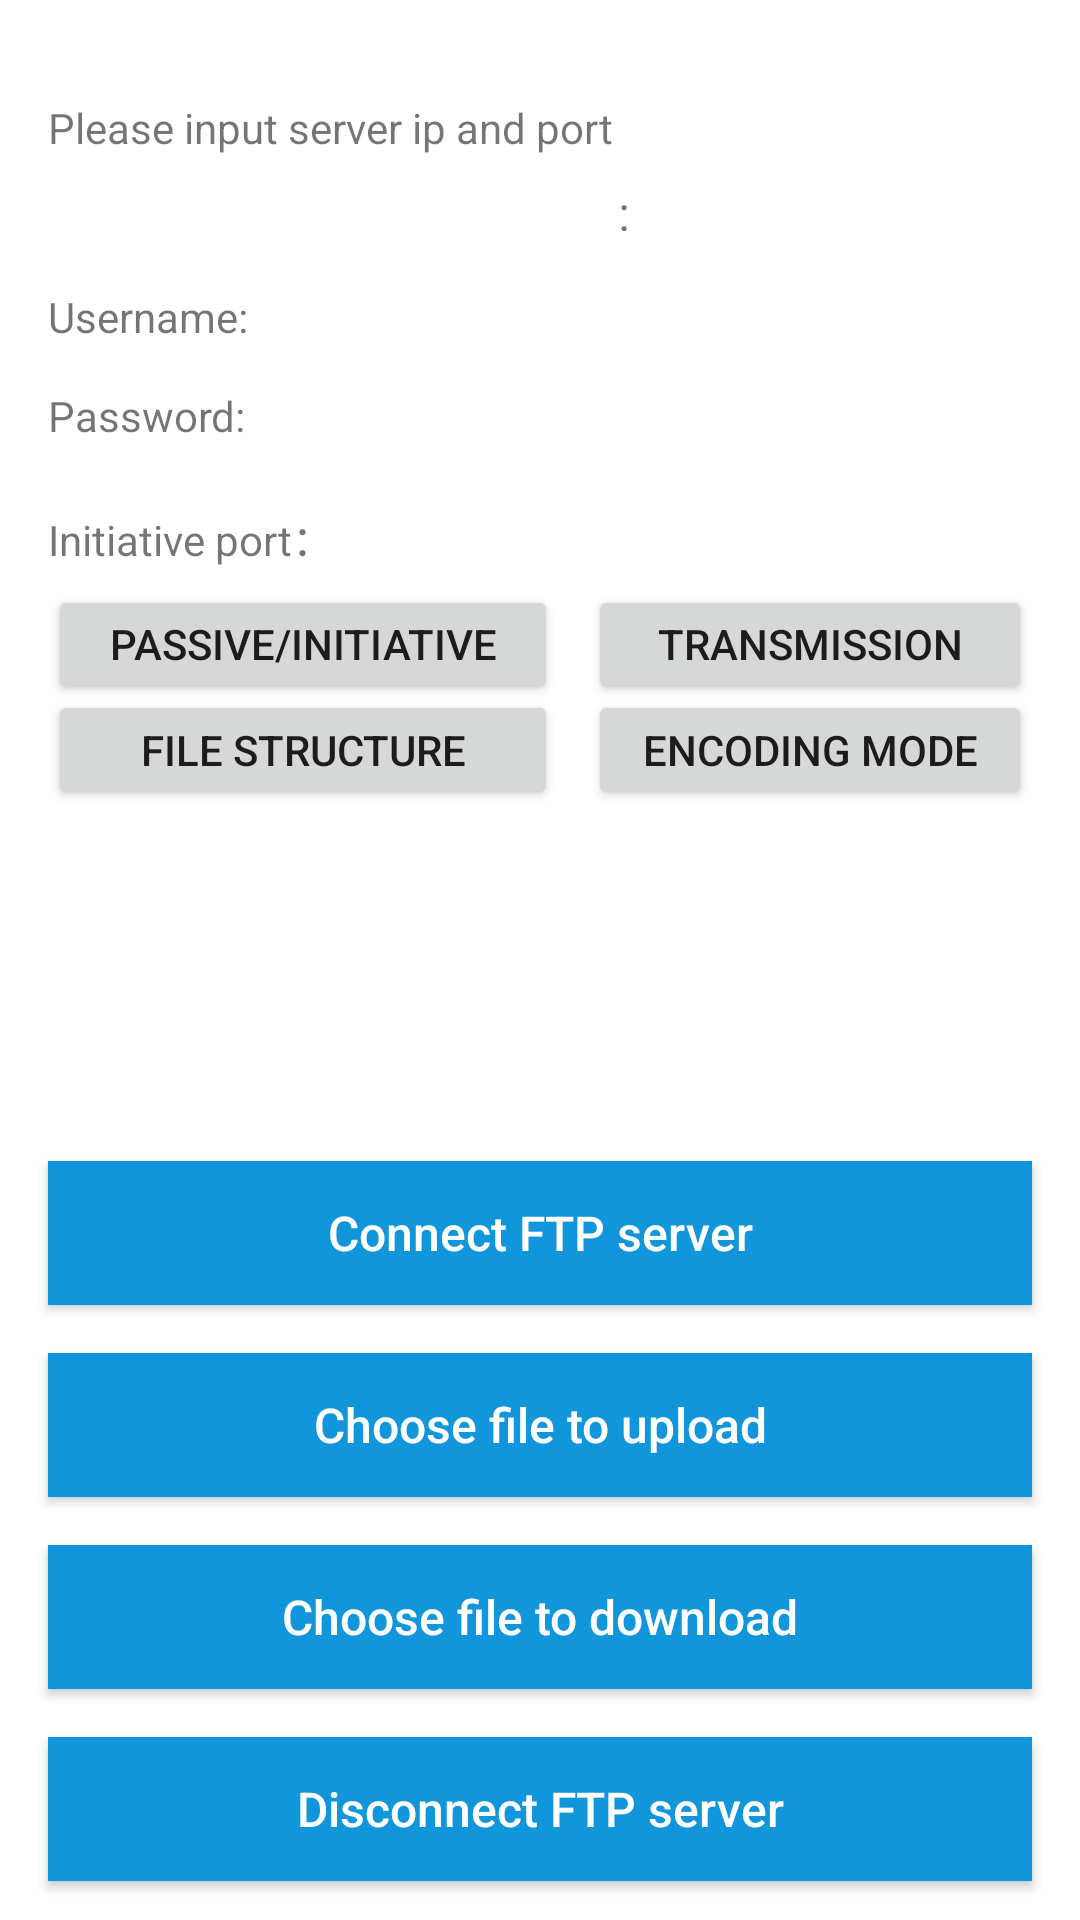

Produce the Android XML layout that renders to this screen, including the resource entries it uses.
<!-- AndroidManifest.xml: application theme Theme.MobileFTP -->
<!-- res/layout/activity_client.xml -->
<?xml version="1.0" encoding="utf-8"?>
<layout xmlns:android="http://schemas.android.com/apk/res/android"
    xmlns:tools="http://schemas.android.com/tools">

    <LinearLayout
        android:layout_width="match_parent"
        android:layout_height="match_parent"
        android:gravity="center"
        android:orientation="vertical">


        <TextView
            android:id="@+id/tv_cur_dir_path"
            android:layout_width="match_parent"
            android:layout_height="wrap_content"
            android:paddingStart="16dp"
            android:paddingEnd="16dp"
            android:layout_marginTop="4dp"
            android:textColor="@color/colorAccent"
            android:textSize="12sp" />

        

        <RelativeLayout
            android:layout_width="match_parent"
            android:layout_height="52dp"
            android:layout_marginStart="16dp"
            android:layout_marginTop="8dp"
            android:layout_marginEnd="16dp">

            <TextView
                android:id="@+id/tv_input_title"
                android:layout_width="wrap_content"
                android:layout_height="wrap_content"
                android:text="@string/title_server_ip_and_port" />

            <EditText
                android:id="@+id/et_server_ip"
                android:layout_width="186dp"
                android:layout_height="25dp"
                android:layout_below="@id/tv_input_title"
                android:layout_marginTop="4dp"
                android:background="@drawable/border"
                android:inputType="textShortMessage"
                android:textSize="12sp" />

            <TextView
                android:id="@+id/symbol"
                android:layout_width="wrap_content"
                android:layout_height="wrap_content"
                android:layout_alignTop="@id/et_server_port"
                android:layout_alignBottom="@id/et_server_port"
                android:layout_toEndOf="@id/et_server_ip"
                android:gravity="center"
                android:padding="4dp"
                android:text=":"
                android:textSize="16sp" />

            <EditText
                android:id="@+id/et_server_port"
                android:layout_width="64dp"
                android:layout_height="25dp"
                android:layout_below="@id/tv_input_title"
                android:layout_marginTop="4dp"
                android:layout_toEndOf="@id/symbol"
                android:background="@drawable/border"
                android:inputType="number"
                android:textSize="12sp" />
        </RelativeLayout>

        
        <RelativeLayout
            android:layout_width="match_parent"
            android:layout_height="59dp"
            android:layout_marginStart="16dp"
            android:layout_marginTop="8dp"
            android:layout_marginEnd="16dp">

            <TextView
                android:id="@+id/tv_user_title"
                android:layout_width="wrap_content"
                android:layout_height="wrap_content"
                android:layout_alignTop="@id/et_username"
                android:layout_alignBottom="@id/et_username"
                android:gravity="start|center_vertical"
                android:text="@string/title_user" />

            <TextView
                android:id="@+id/tv_psw_title"
                android:layout_width="wrap_content"
                android:layout_height="wrap_content"
                android:layout_alignStart="@id/tv_user_title"
                android:layout_alignTop="@id/et_password"
                android:layout_alignEnd="@id/tv_user_title"
                android:layout_alignBottom="@id/et_password"
                android:gravity="start|center_vertical"
                android:text="@string/title_password" />

            <EditText
                android:id="@+id/et_username"
                android:layout_width="130dp"
                android:layout_height="25dp"
                android:layout_toEndOf="@id/tv_user_title"
                android:background="@drawable/border"
                android:textSize="12sp" />

            <EditText
                android:id="@+id/et_password"
                android:layout_width="130dp"
                android:layout_height="25dp"
                android:layout_below="@id/tv_user_title"
                android:layout_marginTop="8dp"
                android:layout_toEndOf="@id/tv_psw_title"
                android:background="@drawable/border"
                android:textSize="12sp" />

        </RelativeLayout>

        

        <RelativeLayout
            android:layout_width="match_parent"
            android:layout_height="wrap_content"
            android:layout_marginStart="16dp"
            android:layout_marginTop="8dp"
            android:layout_marginEnd="16dp">


            <EditText
                android:id="@+id/et_passive_port"
                android:layout_width="50dp"
                android:layout_height="25dp"
                android:layout_alignParentTop="true"
                android:layout_marginStart="10dp"
                android:layout_marginTop="7dp"
                android:layout_toEndOf="@+id/textView2"
                android:background="@drawable/border"
                android:inputType="number"
                android:textSize="12sp" />

            <TextView
                android:id="@+id/textView2"
                android:layout_width="wrap_content"
                android:layout_height="wrap_content"
                android:layout_alignParentTop="true"
                android:layout_marginTop="9dp"
                android:text="@string/passive_mode_title" />

            <Button
                android:id="@+id/bt_passive"
                android:layout_width="170dp"
                android:layout_height="40dp"
                android:layout_alignParentTop="true"
                android:layout_marginStart="0dp"
                android:layout_marginTop="35dp"
                android:text="@string/passive_btn" />

            <Button
                android:id="@+id/bt_encode"
                android:layout_width="170dp"
                android:layout_height="40dp"
                android:layout_alignParentStart="true"
                android:layout_alignParentTop="true"
                android:layout_marginStart="180dp"
                android:layout_marginTop="70dp"
                android:text="@string/encoding_mode" />

            <Button
                android:id="@+id/bt_transmission"
                android:layout_width="170dp"
                android:layout_height="40dp"
                android:layout_alignParentStart="true"
                android:layout_alignParentTop="true"
                android:layout_marginStart="180dp"
                android:layout_marginTop="35dp"
                android:text="@string/transmission_mode" />

            <Button
                android:id="@+id/bt_file_struction"
                android:layout_width="170dp"
                android:layout_height="40dp"
                android:layout_alignParentTop="true"
                android:layout_marginTop="70dp"
                android:text="@string/file_structure" />
        </RelativeLayout>

        <TextView
            android:id="@+id/tv_msg"
            android:layout_width="match_parent"
            android:layout_height="109dp"
            android:layout_marginStart="16dp"
            android:layout_marginTop="0dp"
            android:layout_marginEnd="16dp"
            android:background="@drawable/border"
            android:scrollbars="vertical" />

        <Button
            android:id="@+id/btn_connect"
            style="@style/BtnStyle"
            android:layout_height="wrap_content"
            android:text="@string/connect_ftp_server" />
        <Button
            android:id="@+id/btn_upload_file"
            style="@style/BtnStyle"
            android:layout_height="wrap_content"
            android:text="@string/choose_file_to_upload" />
        <Button
            android:id="@+id/btn_download_file"
            style="@style/BtnStyle"
            android:layout_height="wrap_content"
            android:text="@string/choose_file_to_download" />
        <Button
            android:id="@+id/btn_disconnect"
            style="@style/BtnStyle"
            android:layout_height="wrap_content"
            android:text="@string/disconnect_ftp_server" />

    </LinearLayout>

    <data>

    </data>

</layout>
<!-- resources referenced by this layout -->
<resources>
  <color name="colorAccent">#FF5722</color>
  <string name="choose_file_to_download">Choose file to download</string>
  <string name="choose_file_to_upload">Choose file to upload</string>
  <string name="connect_ftp_server">Connect FTP server</string>
  <string name="disconnect_ftp_server">Disconnect FTP server</string>
  <string name="encoding_mode">Encoding mode</string>
  <string name="file_structure">File Structure</string>
  <string name="passive_btn">passive/initiative mode</string>
  <string name="passive_mode_title">Initiative port：</string>
  <string name="title_password">Password:</string>
  <string name="title_server_ip_and_port">Please input server ip and port</string>
  <string name="title_user">Username:</string>
  <string name="transmission_mode">Transmission Mode</string>
  <style name="BtnStyle">
          <item name="android:layout_width">match_parent</item>
          <item name="android:layout_height">40dp</item>
          <item name="android:layout_marginStart">16dp</item>
          <item name="android:layout_marginEnd">16dp</item>
          <item name="android:layout_marginTop">8dp</item>
          <item name="android:layout_marginBottom">8dp</item>
          <item name="android:padding">8dp</item>
          <item name="android:textColor">#fff</item>
          <item name="android:textSize">16sp</item>
          <item name="android:background">@color/colorPrimary</item>
          <item name="android:textAllCaps">false</item>
      </style>
  <style name="Theme.MobileFTP" parent="Theme.MaterialComponents.DayNight.DarkActionBar">
          
          <item name="colorPrimary">@color/colorPrimary</item>
          <item name="colorPrimaryVariant">@color/colorPrimaryDark</item>
          <item name="colorOnPrimary">@color/white</item>
          
          <item name="colorSecondary">@color/teal_200</item>
          <item name="colorSecondaryVariant">@color/teal_700</item>
          <item name="colorOnSecondary">@color/black</item>
          
          <item name="android:statusBarColor" tools:targetApi="l">?attr/colorPrimaryVariant</item>
          
      </style>
  <color name="colorPrimary">#1296db</color>
  <color name="colorPrimaryDark">#29637d</color>
  <color name="white">#FFFFFFFF</color>
  <color name="teal_200">#FF03DAC5</color>
  <color name="teal_700">#FF018786</color>
  <color name="black">#FF000000</color>
</resources>
